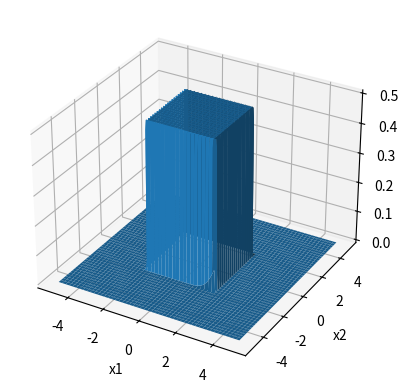

Python code for this plot:
import numpy as np
from mpl_toolkits import mplot3d
import matplotlib.pyplot as plt

def h1(x):
	y = 1./(1+np.exp(-(x*400+24)))
	return y

def h2(x):
	y = 1./(1+np.exp(-(x*400-24)))
	return y

def h11(x, y):
	z = 1./(1+np.exp(-(x+100*y+200)))
	return z

def h12(x, y):
	z = 1./(1+np.exp(-(x+100*y-200)))
	return z


def h13(x, y):
	z = 1./(1+np.exp(-(100*x+y+200)))
	return z

def h14(x, y):
	z = 1./(1+np.exp(-(100*x+y-200)))
	return z

def h21(x, y):
	return h11(x, y) - h12(x, y)

def h22(x, y):
	return h13(x, y) - h14(x, y)

def h31(x, y):
	return h21(x, y) + h22(x, y)

def f(x, y):
	z = 1./ (1+np.exp(-(50*h31(x, y)-100)))
	return z

if __name__ == '__main__':
	# x = np.linspace(-1, 1, 100)
	# y = h1(x) - h2(x)
	# plt.plot(x, y)
	# plt.show()
	x = np.linspace(-5, 5, 300)
	y = x
	X, Y = np.meshgrid(x, y)
	Z = f(X, Y)
	ax = plt.axes(projection='3d')
	ax.plot_surface(X, Y, Z)
	ax.set_xlabel('x1')
	ax.set_ylabel('x2')
	plt.show()